Run: headless pygame with SDL's dummy video driver; simulated clock (each Clock.tick advances the game by its frame time, no real sleeping); random seed 0; keys injected as events and as key.get_pressed() state; mouse plan: one left click at the window centre at the start of phase 2, then a move to the lower-right quarter at the start of phase 3.
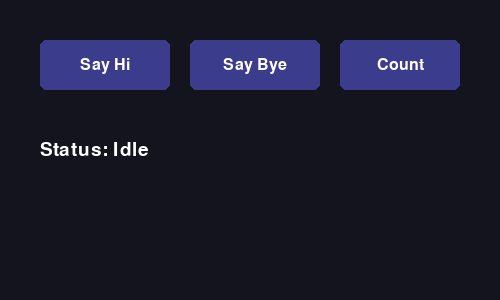
Frame 1 of 4 · flips 1–60 · no input
Frame 2 of 4 · flips 61–180 · clicked the window centre · tapped SPACE, RETURN · held RIGHT (→), D · screen unchanged from frame 1, image omitted
Frame 3 of 4 · flips 181–300 · moved the mouse to the lower-right quarter · held DOWN (↓), S · screen unchanged from frame 2, image omitted
Frame 4 of 4 · flips 301–420 · held LEFT (←), A, UP (↑), W · screen unchanged from frame 3, image omitted

The pygame program that drew these frames:

"""
Session 6 -- From Games to GUIs: Buttons and Clickable Areas
================================================================

With Snake complete, this session pivots toward the final goal: a
graphical control panel for the UGOT robot. The fundamental unit of any
GUI is the BUTTON -- and structurally, a button is something we've
already built: a rectangle with a position, a way to detect whether the
mouse is interacting with it, and a response when it's clicked.

The pivot from game to GUI is a change in what the rectangles REPRESENT,
not a new skill. The same Rect + collidepoint() mechanics that checked
Snake's walls and food now check "is the user trying to click this".
"""

import pygame


# ---------------------------------------------------------------------------
# Setup
# ---------------------------------------------------------------------------
pygame.init()

WINDOW_WIDTH = 500
WINDOW_HEIGHT = 300

screen = pygame.display.set_mode((WINDOW_WIDTH, WINDOW_HEIGHT))
pygame.display.set_caption("Session 6 -- Buttons")

clock = pygame.time.Clock()
FPS = 60

BACKGROUND_COLOR = (20, 20, 30)
BUTTON_IDLE_COLOR = (60, 60, 140)
BUTTON_HOVER_COLOR = (90, 90, 200)
BUTTON_PRESSED_COLOR = (130, 130, 230)
TEXT_COLOR = (255, 255, 255)

font = pygame.font.SysFont(None, 24)
status_font = pygame.font.SysFont(None, 28)


# ---------------------------------------------------------------------------
# A reusable Button class
# ---------------------------------------------------------------------------
class Button:
    """A clickable rectangle with a label and an on_click callback.

    This class knows nothing about WHAT clicking it should do -- it just
    draws itself, reports hover/press visually, and calls whatever
    function was handed to it at creation time. That separation of
    appearance from behaviour is what lets the exact same class get
    reused, unmodified, for every button the final robot GUI will need.
    """

    def __init__(self, x, y, width, height, label, on_click):
        # Bundling position and size together, the same "group related
        # values into one object" idea from Session 1's Ball class --
        # here pygame.Rect does the bundling for us and throws in some
        # free helper methods (like collidepoint) besides.
        self.rect = pygame.Rect(x, y, width, height)
        self.label = label
        self.on_click = on_click
        self.is_pressed = False

    def draw(self, surface):
        mouse_pos = pygame.mouse.get_pos()
        is_hovering = self.rect.collidepoint(mouse_pos)

        if self.is_pressed and is_hovering:
            color = BUTTON_PRESSED_COLOR
        elif is_hovering:
            color = BUTTON_HOVER_COLOR
        else:
            color = BUTTON_IDLE_COLOR

        pygame.draw.rect(surface, color, self.rect, border_radius=6)

        text_surface = font.render(self.label, True, TEXT_COLOR)
        surface.blit(text_surface, text_surface.get_rect(center=self.rect.center))

    def handle_event(self, event):
        if event.type == pygame.MOUSEBUTTONDOWN and self.rect.collidepoint(event.pos):
                self.is_pressed = True
                self.on_click()

        elif event.type == pygame.MOUSEBUTTONUP:
            self.is_pressed = False


# ---------------------------------------------------------------------------
# Application state and button callbacks
# ---------------------------------------------------------------------------
status = "Idle"
click_count = 0


def say_hello():
    global status
    status = "Hello!"


def say_goodbye():
    global status
    status = "Goodbye!"


def count_click():
    global status, click_count
    click_count += 1
    status = f"Clicked {click_count} time(s)"


# Three independent Button instances, each with its own callback -- the
# same class, reused, with different arguments. Creating a third button
# costs one new line, not a copy-pasted block.
buttons = [
    Button(40, 40, 130, 50, "Say Hi", say_hello),
    Button(190, 40, 130, 50, "Say Bye", say_goodbye),
    Button(340, 40, 120, 50, "Count", count_click),
]


running = True

while running:
    # --- 1. Handle events ---------------------------------------------------
    for event in pygame.event.get():
        if event.type == pygame.QUIT:
            running = False

        for button in buttons:
            button.handle_event(event)

    # --- 2. Update state ------------------------------------------------------
    # Nothing to update here besides what the button callbacks already
    # changed directly (status, click_count) -- there's no game clock or
    # movement timer in a GUI like this one.

    # --- 3. Draw the frame ------------------------------------------------------
    screen.fill(BACKGROUND_COLOR)

    for button in buttons:
        button.draw(screen)

    status_surface = status_font.render(f"Status: {status}", True, TEXT_COLOR)
    screen.blit(status_surface, (40, 140))

    pygame.display.flip()
    clock.tick(FPS)


pygame.quit()
